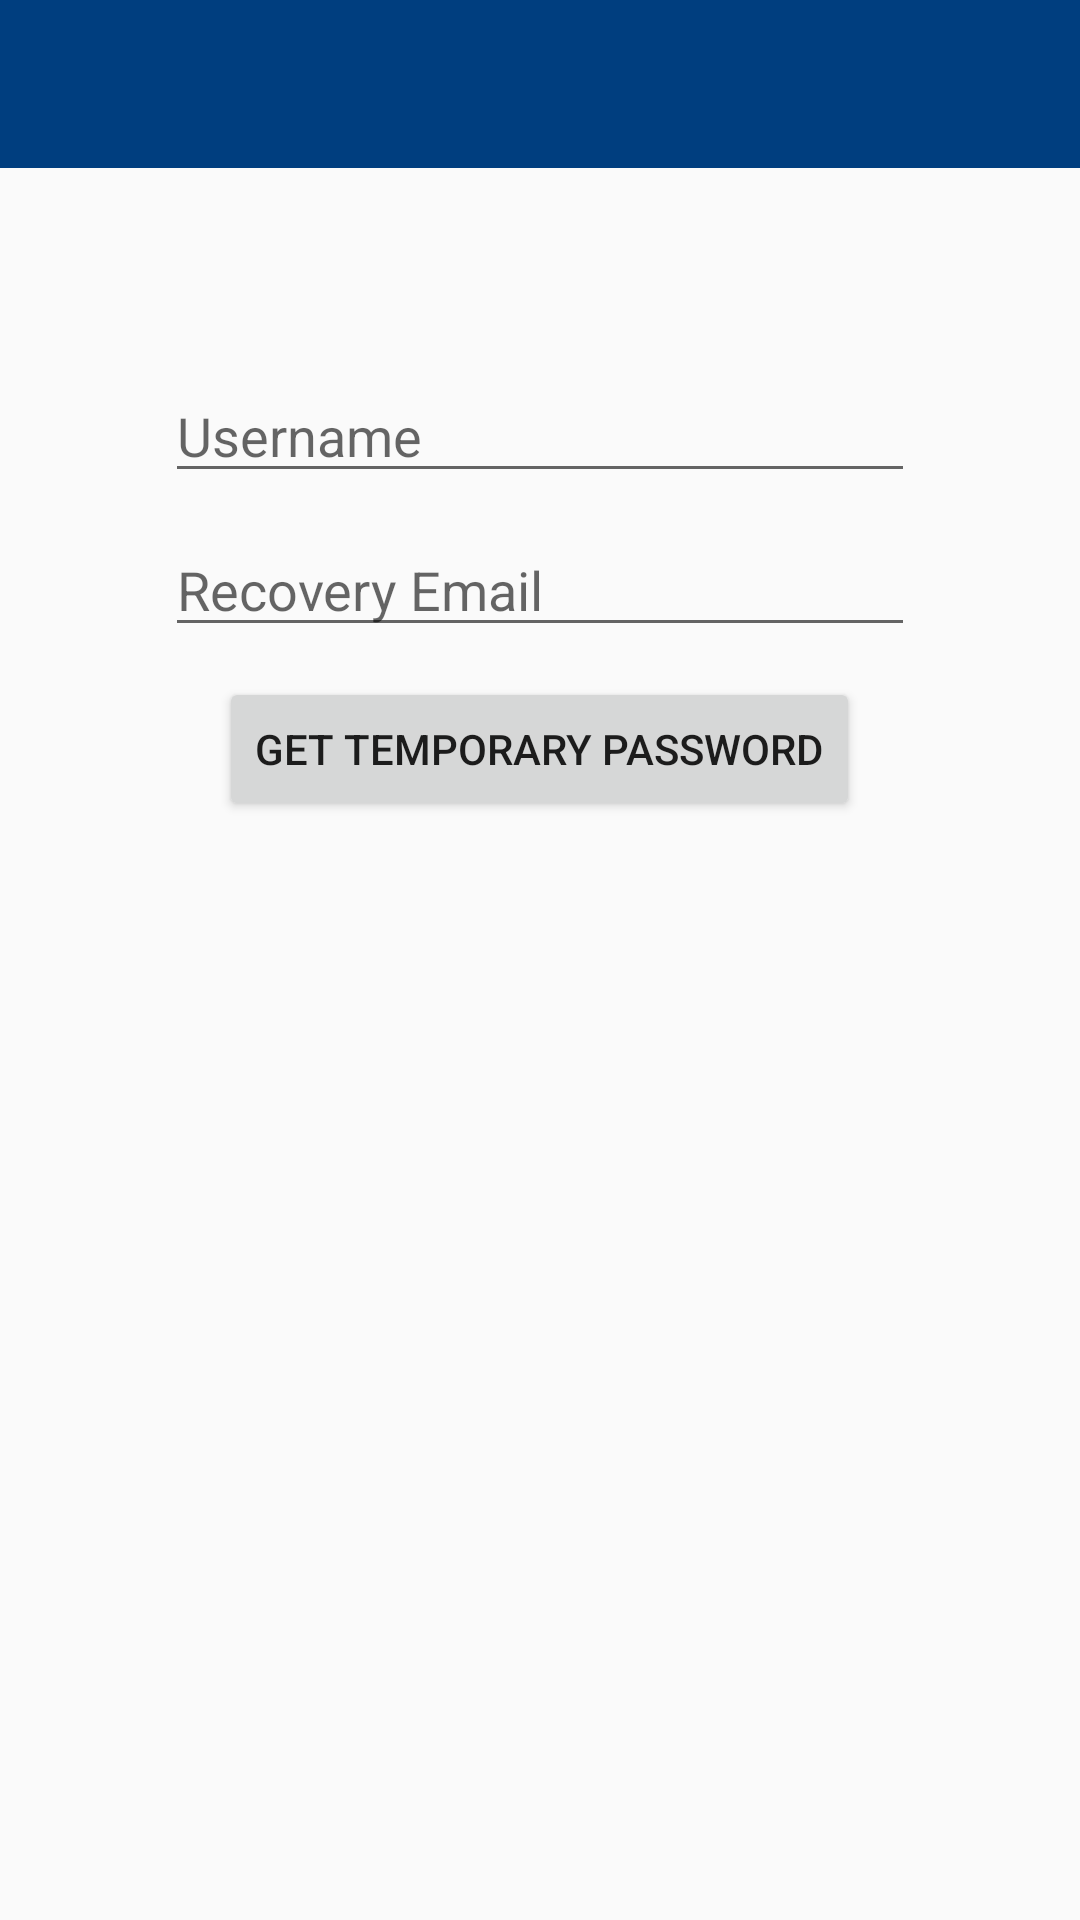

Write the Android layout XML for this screen, with the resource values it uses.
<!-- AndroidManifest.xml: application theme AppTheme -->
<!-- res/layout/activity_forgot_password.xml -->
<?xml version="1.0" encoding="utf-8"?>
<ScrollView xmlns:android="http://schemas.android.com/apk/res/android"
    xmlns:app="http://schemas.android.com/apk/res-auto"
    xmlns:tools="http://schemas.android.com/tools"
    android:id="@+id/main_layout"
    android:layout_width="match_parent"
    android:layout_height="match_parent"
    android:gravity="center_horizontal"
    android:orientation="vertical"
    tools:context=".activity.ForgotPasswordActivity">

    <LinearLayout
        android:layout_width="match_parent"
        android:layout_height="wrap_content"
        android:layout_gravity="center_horizontal"
        android:orientation="vertical">

        <android.support.v7.widget.Toolbar
            android:id="@+id/toolbar"
            android:layout_width="match_parent"
            android:layout_height="wrap_content"
            android:background="?attr/colorPrimary"
            android:minHeight="?attr/actionBarSize"
            android:theme="@style/ThemeOverlay.AppCompat.Dark.ActionBar"
            app:popupTheme="@style/ThemeOverlay.AppCompat.Light" />

        <LinearLayout
            android:layout_width="250dp"
            android:layout_height="wrap_content"
            android:layout_gravity="center_horizontal"
            android:layout_marginTop="67dp"
            android:orientation="vertical"
            android:paddingBottom="20dp">

            <AutoCompleteTextView
                android:id="@+id/username"
                android:layout_width="match_parent"
                android:layout_height="wrap_content"
                android:layout_marginBottom="10dp"
                android:hint="Username"
                android:singleLine="true" />

            <AutoCompleteTextView
                android:id="@+id/email"
                android:layout_width="match_parent"
                android:layout_height="wrap_content"
                android:layout_marginBottom="10dp"
                android:hint="Recovery Email"
                android:singleLine="true" />

            <Button
                android:id="@+id/sendEmail"
                android:layout_width="wrap_content"
                android:layout_height="wrap_content"
                android:layout_gravity="center_horizontal"
                android:onClick="sendEmail"
                android:text="Get Temporary Password" />

        </LinearLayout>

    </LinearLayout>

</ScrollView>
<!-- resources referenced by this layout -->
<resources>
  <style name="AppTheme" parent="Theme.AppCompat.Light.NoActionBar">
          
          <item name="colorPrimary">@color/colorPrimary</item>
          <item name="colorPrimaryDark">@color/colorPrimaryDark</item>
          <item name="colorAccent">@color/colorAccent</item>
      </style>
  <color name="colorPrimary">#003E7F</color>
  <color name="colorPrimaryDark">#00254C</color>
  <color name="colorAccent">#FFBE6B</color>
</resources>
